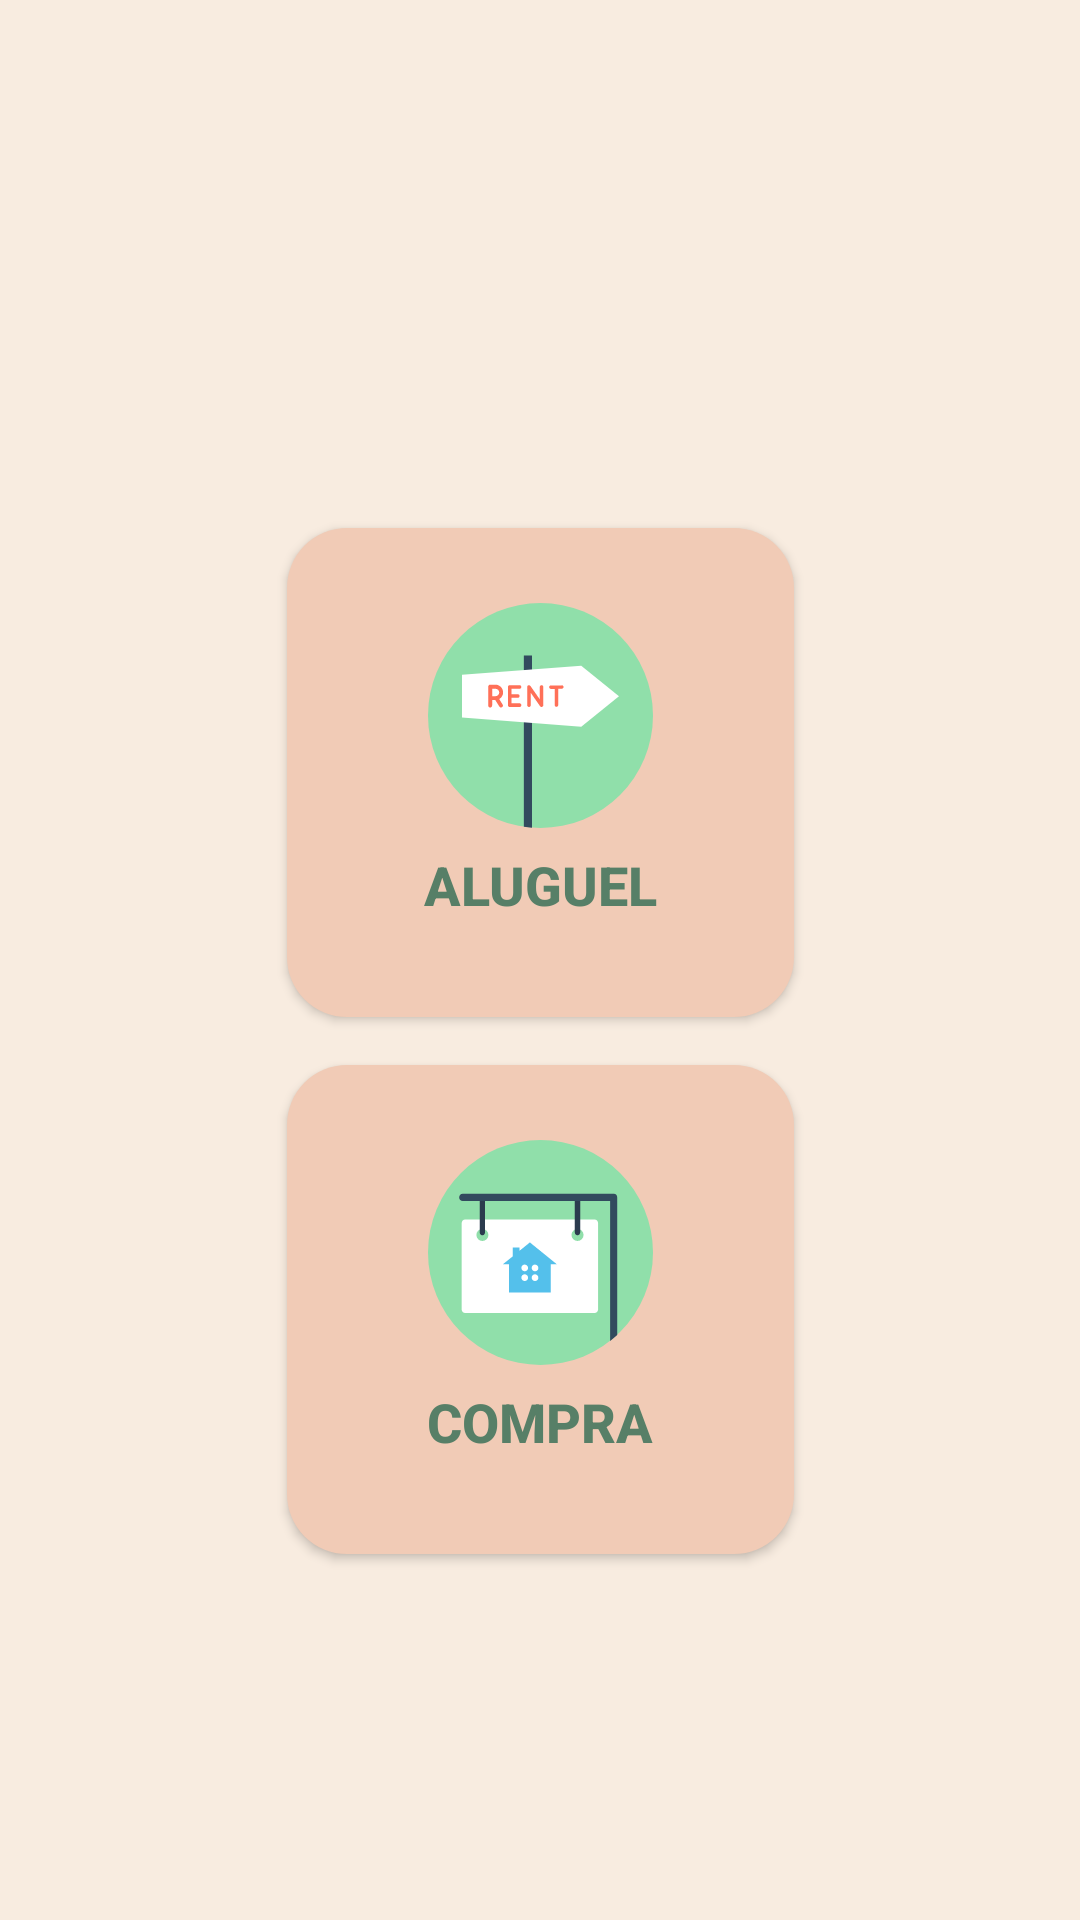

Reconstruct the res/layout file that produces this screen, plus the resources it refers to.
<!-- AndroidManifest.xml: application theme Theme.MeuPrimeiroApe -->
<!-- res/layout/activity_tela_escolha.xml -->
<?xml version="1.0" encoding="utf-8"?>
<androidx.constraintlayout.widget.ConstraintLayout xmlns:android="http://schemas.android.com/apk/res/android"
    xmlns:app="http://schemas.android.com/apk/res-auto"
    xmlns:tools="http://schemas.android.com/tools"
    android:layout_width="match_parent"
    android:layout_height="match_parent"
    android:padding="16dp"
    android:background="@color/bege"
    tools:context=".TelaEscolhaActivity">

    <Button
        android:id="@+id/buttonAluguel"
        android:layout_width="wrap_content"
        android:layout_height="wrap_content"
        android:background="@drawable/btn_escolha"
        android:drawableTop="@drawable/ic_para_alugar"
        android:layout_margin="160dp"
        android:padding="25dp"
        android:text="ALUGUEL"
        android:textColor="@color/verde"
        android:textSize="18sp"
        android:textStyle="bold"
        app:layout_constraintEnd_toEndOf="parent"
        app:layout_constraintStart_toStartOf="parent"
        app:layout_constraintTop_toTopOf="parent" />

    <Button
        android:id="@+id/buttonCompra"
        android:layout_width="wrap_content"
        android:layout_height="wrap_content"
        android:layout_margin="16dp"
        android:background="@drawable/btn_escolha"
        android:drawableTop="@drawable/ic_para_comprar"
        android:padding="25dp"
        android:text="COMPRA"
        android:textColor="@color/verde"
        android:textSize="18sp"
        android:textStyle="bold"
        app:layout_constraintEnd_toEndOf="parent"
        app:layout_constraintStart_toStartOf="parent"
        app:layout_constraintTop_toBottomOf="@+id/buttonAluguel" />


</androidx.constraintlayout.widget.ConstraintLayout>
<!-- resources referenced by this layout -->
<resources>
  <color name="bege">#F8ECE0</color>
  <color name="verde">#577F67</color>
  <!-- drawable btn_escolha (drawable) -->
  <?xml version="1.0" encoding="utf-8"?>
  <shape xmlns:android="http://schemas.android.com/apk/res/android">
  
      <corners
          android:radius="20dp" />
  
      <solid
          android:color="@color/rosa"/>
  
      <size
          android:width="169dp"
          android:height="163dp"
          android:viewportWidth="169"
          android:viewportHeight="163"/>
  
  
  </shape>
  <!-- drawable ic_para_alugar (drawable) -->
  <vector xmlns:android="http://schemas.android.com/apk/res/android"
      android:width="75dp"
      android:height="75dp"
      android:viewportWidth="508"
      android:viewportHeight="508">
    <path
        android:pathData="M254,254m-254,0a254,254 0,1 1,508 0a254,254 0,1 1,-508 0"
        android:fillColor="#90DFAA"/>
    <path
        android:pathData="M216.4,505.2c6,0.8 12,1.6 18.4,2V118.4h-18.4V505.2z"
        android:fillColor="#324A5E"/>
    <path
        android:pathData="M346,141.6l-269.2,20.4l0,96.4l269.2,20.8l85.2,-68.8z"
        android:fillColor="#FFFFFF"/>
    <path
        android:pathData="M210.8,230.8c0,2.4 -2,4 -4,4h-22.4c-2.4,0 -4,-2 -4,-4v-41.2c0,-2.4 2,-4 4,-4h22.4c2.4,0 4,2 4,4c0,2.4 -2,4 -4,4h-18.4V206h14.4c2.4,0 4,2 4,4c0,2.4 -2,4 -4,4h-14.4v12.4h18.4C209.2,226.8 210.8,228.4 210.8,230.8z"
        android:fillColor="#FF7058"/>
    <path
        android:pathData="M253.2,233.2L232,202.8v28c0,2.4 -2,4 -4,4c-2.4,0 -4,-2 -4,-4v-41.2c0,-2 1.6,-4 4,-4c1.2,0 2.4,0.8 3.2,1.6l21.2,30.4v-28c0,-2.4 2,-4 4,-4c2.4,0 4,2 4,4v41.2c0,2 -2,4 -4,4C255.2,234.8 254,234.4 253.2,233.2z"
        android:fillColor="#FF7058"/>
    <path
        android:pathData="M302,185.6c2.4,0 4,2 4,4c0,2.4 -2,4 -4,4h-8v36.8c0,2.4 -2,4 -4,4c-2.4,0 -4,-2 -4,-4V194h-8.4c-2.4,0 -4,-2 -4,-4c0,-2.4 2,-4 4,-4H302V185.6z"
        android:fillColor="#FF7058"/>
    <path
        android:pathData="M169.6,202L169.6,202c0,-4.4 -1.6,-8 -4,-11.2l0,0c-3.2,-3.6 -7.6,-6.4 -13.2,-6.4h-12c-2.4,0 -4.4,2 -4.4,4.4v42.8c0,2.4 2,4.4 4.4,4.4s4.4,-2 4.4,-4.4v-12.4h7.2l9.2,14.8c2,3.2 5.2,1.6 6,1.2c1.2,-0.8 3.2,-2.8 1.2,-6l-7.6,-12.4C166,214 169.6,208.4 169.6,202zM152.4,210.4h-7.6v-16.8h7.6c4.8,0 8.4,4 8.4,8.4C160.8,206.4 157.2,210.4 152.4,210.4z"
        android:fillColor="#FF7058"/>
  </vector>
  <style name="Theme.MeuPrimeiroApe" parent="Theme.AppCompat.Light.DarkActionBar">
          
          <item name="colorPrimary">@color/purple_500</item>
          <item name="colorPrimaryVariant">@color/purple_700</item>
          <item name="colorOnPrimary">@color/white</item>
          
          <item name="colorSecondary">@color/teal_200</item>
          <item name="colorSecondaryVariant">@color/teal_700</item>
          <item name="colorOnSecondary">@color/black</item>
          
          <item name="android:statusBarColor" tools:targetApi="l">?attr/colorPrimaryVariant</item>
          
      </style>
  <color name="rosa">#F1CBB6</color>
  <color name="purple_500">#FF6200EE</color>
  <color name="purple_700">#FF3700B3</color>
  <color name="white">#FFFFFFFF</color>
  <color name="teal_200">#FF03DAC5</color>
  <color name="teal_700">#FF018786</color>
  <color name="black">#FF000000</color>
</resources>
